Run: headless pygame with SDL's dummy video driver; simulated clock (each Clock.tick advances the game by its frame time, no real sleeping); random seed 0; keys injected as events and as key.get_pressed() state; no mouse input.
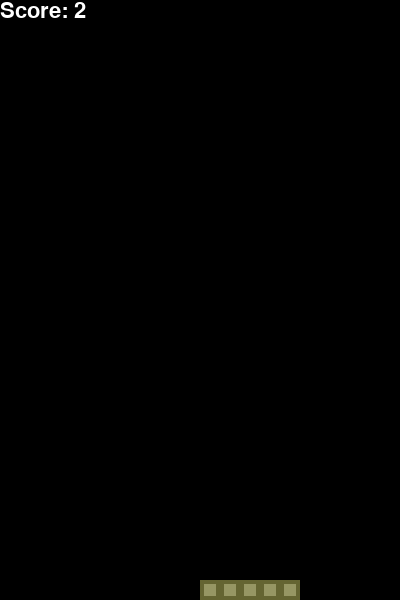
Frame 1 of 2 · flips 1–60 · no input
Frame 2 of 2 · flips 61–180 · tapped SPACE, RETURN · held RIGHT (→), D (game ended) · screen unchanged from frame 1, image omitted

The pygame program that drew these frames:

import pygame
import random
from enum import Enum
from collections import namedtuple

# initialize Pygame
pygame.init()
font = pygame.font.SysFont('Arial', 32)

class Direction(Enum):
    RIGHT = 1
    LEFT = 2
    STILL = 3

Point = namedtuple('Point', 'x, y')

# colors
WHITE = (255, 255, 255)
ORANGE = (255, 100, 0)
GREEN1 = (0, 255, 0)
BROWN1 = (100, 100, 50)
BROWN2 = (150, 150, 100)
BLACK = (0,0,0)

BLOCK_SIZE = 20
SPEED = 20

# define game objects
class FruitGame:
    def __init__(self, w = 400, h = 600):
        self.speed = 0
        self.w = w
        self.h = h
        self.display = pygame.display.set_mode((self.w, self.h))
        pygame.display.set_caption('Fruit')
        self.clock = pygame.time.Clock()

        # init game state
        self.direction = Direction.STILL
        self.leftmost = Point(self.w/2, self.h-BLOCK_SIZE)
        self.basket = [self.leftmost, 
                      Point(self.leftmost.x+(BLOCK_SIZE), self.leftmost.y),
                      Point(self.leftmost.x+(2*BLOCK_SIZE), self.leftmost.y),
                      Point(self.leftmost.x+(3*BLOCK_SIZE), self.leftmost.y),
                      Point(self.leftmost.x+(4*BLOCK_SIZE), self.leftmost.y)]
        
        self.score = 0
        self.fruit = None
        self.place_fruit()

    def place_fruit(self):
        x = random.randint(0, (self.w-BLOCK_SIZE )//BLOCK_SIZE )*BLOCK_SIZE
        y = -BLOCK_SIZE
        self.fruit = Point(x, y)

    def play_step(self):
        # 1. collect user input
        for event in pygame.event.get():
            if event.type == pygame.QUIT:
                pygame.quit()
                quit()
            if event.type == pygame.KEYDOWN:
                if event.key == pygame.K_LEFT:
                    self.direction = Direction.LEFT
                elif event.key == pygame.K_RIGHT:
                    self.direction = Direction.RIGHT
            else:
                self.direction = Direction.STILL

        # 2. move
        self.fall() # update fruit
        self.move(self.direction) # update the head

        # 3. check if game over
        game_over = False
        if self.fruit.y > self.h:
            game_over = True
            return game_over, self.score
            
        # 4. place new fruit
        if self.fruit in self.basket:
            self.score += 1
            self.speed += 1
            self.place_fruit()

        # 5. update ui and clock
        self._update_ui()
        self.clock.tick(SPEED + self.speed)

        # 6. return game over and score
        return game_over, self.score


    def _update_ui(self):
        self.display.fill(BLACK)
        for pt in self.basket: # draw basket
            pygame.draw.rect(self.display, BROWN1, pygame.Rect(pt.x, pt.y, BLOCK_SIZE, BLOCK_SIZE))
            pygame.draw.rect(self.display, BROWN2, pygame.Rect(pt.x+4, pt.y+4, 12, 12))
        # draw fruit
        pygame.draw.rect(self.display, ORANGE, pygame.Rect(self.fruit.x, self.fruit.y, BLOCK_SIZE, BLOCK_SIZE))
        pygame.draw.rect(self.display, GREEN1, pygame.Rect(self.fruit.x+7, self.fruit.y, 5, 6))
        
        text = font.render("Score: " + str(self.score), True, WHITE)
        self.display.blit(text, [0, 0])
        pygame.display.flip()

    def fall(self):
        x = self.fruit.x
        y = self.fruit.y
        y += BLOCK_SIZE
        self.fruit = Point(x, y)

    def move(self, direction):
        if direction == Direction.RIGHT and self.basket[4].x < self.w - BLOCK_SIZE:
            modified_basket = [Point(x+BLOCK_SIZE, y) for x, y in self.basket]
            self.basket = modified_basket
        elif direction == Direction.LEFT and self.basket[0].x > 0:
            modified_basket = [Point(x-BLOCK_SIZE, y) for x, y in self.basket]
            self.basket = modified_basket

if __name__ == '__main__':
    game = FruitGame()
    
    # game loop
    while True:
        game_over, score = game.play_step()
        
        if game_over == True:
            break
        
    print('Final Score', score)
        
        
    pygame.quit()
